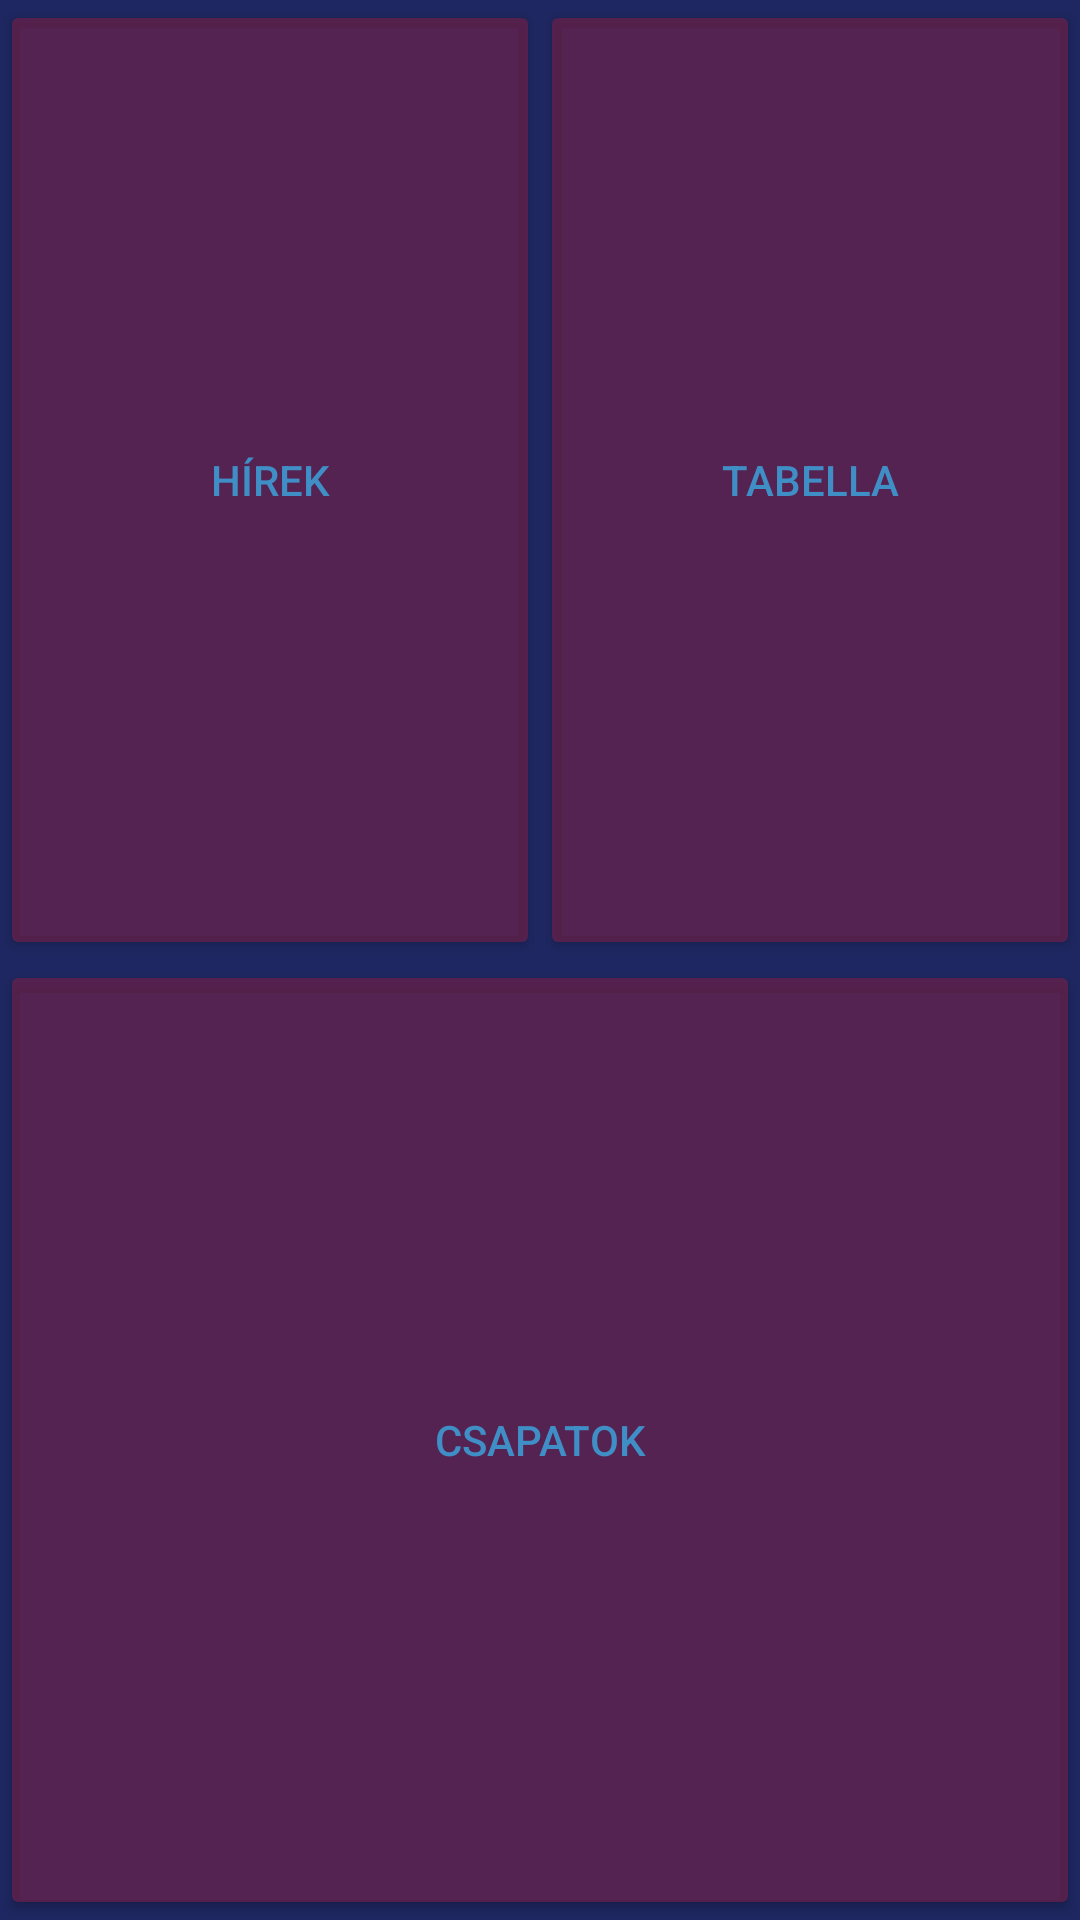

Layout XML and referenced resources for this Android screen:
<!-- AndroidManifest.xml: application theme Theme.Kotprog -->
<!-- res/layout/activity_menu.xml -->
<?xml version="1.0" encoding="utf-8"?>
<androidx.constraintlayout.widget.ConstraintLayout xmlns:android="http://schemas.android.com/apk/res/android"
    xmlns:app="http://schemas.android.com/apk/res-auto"
    xmlns:tools="http://schemas.android.com/tools"
    android:layout_width="match_parent"
    android:layout_height="match_parent"
    android:background="@color/lila"
    tools:context=".Activity.MenuActivity">

    <LinearLayout
        android:id="@+id/linearLayout5"
        android:layout_width="match_parent"
        android:layout_height="0dp"
        android:orientation="horizontal"
        app:layout_constraintBottom_toTopOf="@+id/linearLayout3"
        app:layout_constraintTop_toTopOf="parent"
        tools:layout_editor_absoluteX="0dp">

        <Button
            android:id="@+id/buttonHirekMenu"
            android:layout_width="match_parent"
            android:layout_height="match_parent"
            android:layout_weight="1"
            android:onClick="onClickHirekMenu"
            android:text="@string/hirek"
            android:textColor="@color/vilagoskek"
            android:textColorHighlight="@color/vilagoskek"
            android:textColorLink="@color/vilagoskek"
            app:backgroundTint="@color/bordo"
            app:cornerRadius="0dp" />

        <Button
            android:id="@+id/buttonTabellaMenu"
            android:layout_width="match_parent"
            android:layout_height="match_parent"
            android:layout_weight="1"
            android:onClick="onClickTabellaMenu"
            android:text="@string/tabella"
            android:textColor="@color/vilagoskek"
            android:textColorHighlight="@color/vilagoskek"
            app:backgroundTint="@color/bordo"
            app:cornerRadius="0dp" />
    </LinearLayout>

    <LinearLayout
        android:id="@+id/linearLayout3"
        android:layout_width="match_parent"
        android:layout_height="0dp"
        android:orientation="horizontal"
        app:layout_constraintBottom_toBottomOf="parent"
        app:layout_constraintTop_toBottomOf="@+id/linearLayout5"
        tools:layout_editor_absoluteX="0dp">

        <Button
            android:id="@+id/buttonCsapatomMenu"
            android:layout_width="match_parent"
            android:layout_height="match_parent"
            android:layout_weight="1"
            android:onClick="onClickCsapatMenu"
            android:text="Csapatok"
            android:textColor="@color/vilagoskek"
            android:textColorLink="@color/vilagoskek"
            app:backgroundTint="@color/bordo"
            app:cornerRadius="0dp" />

    </LinearLayout>

</androidx.constraintlayout.widget.ConstraintLayout>
<!-- resources referenced by this layout -->
<resources>
  <color name="bordo">#997A2048</color>
  <color name="lila">#1E2761</color>
  <color name="vilagoskek">#408EC6</color>
  <string name="hirek">Hírek</string>
  <string name="tabella">Tabella</string>
  <style name="Theme.Kotprog" parent="Theme.MaterialComponents.DayNight.DarkActionBar">
          
          <item name="colorPrimary">@color/purple_500</item>
          <item name="colorPrimaryVariant">@color/purple_700</item>
          <item name="colorOnPrimary">@color/white</item>
          
          <item name="colorSecondary">@color/teal_200</item>
          <item name="colorSecondaryVariant">@color/teal_700</item>
          <item name="colorOnSecondary">@color/black</item>
          
          <item name="android:statusBarColor" tools:targetApi="l">?attr/colorPrimaryVariant</item>
          
      </style>
  <color name="purple_500">#FF6200EE</color>
  <color name="purple_700">#FF3700B3</color>
  <color name="white">#FFFFFFFF</color>
  <color name="teal_200">#FF03DAC5</color>
  <color name="teal_700">#FF018786</color>
  <color name="black">#FF000000</color>
</resources>
